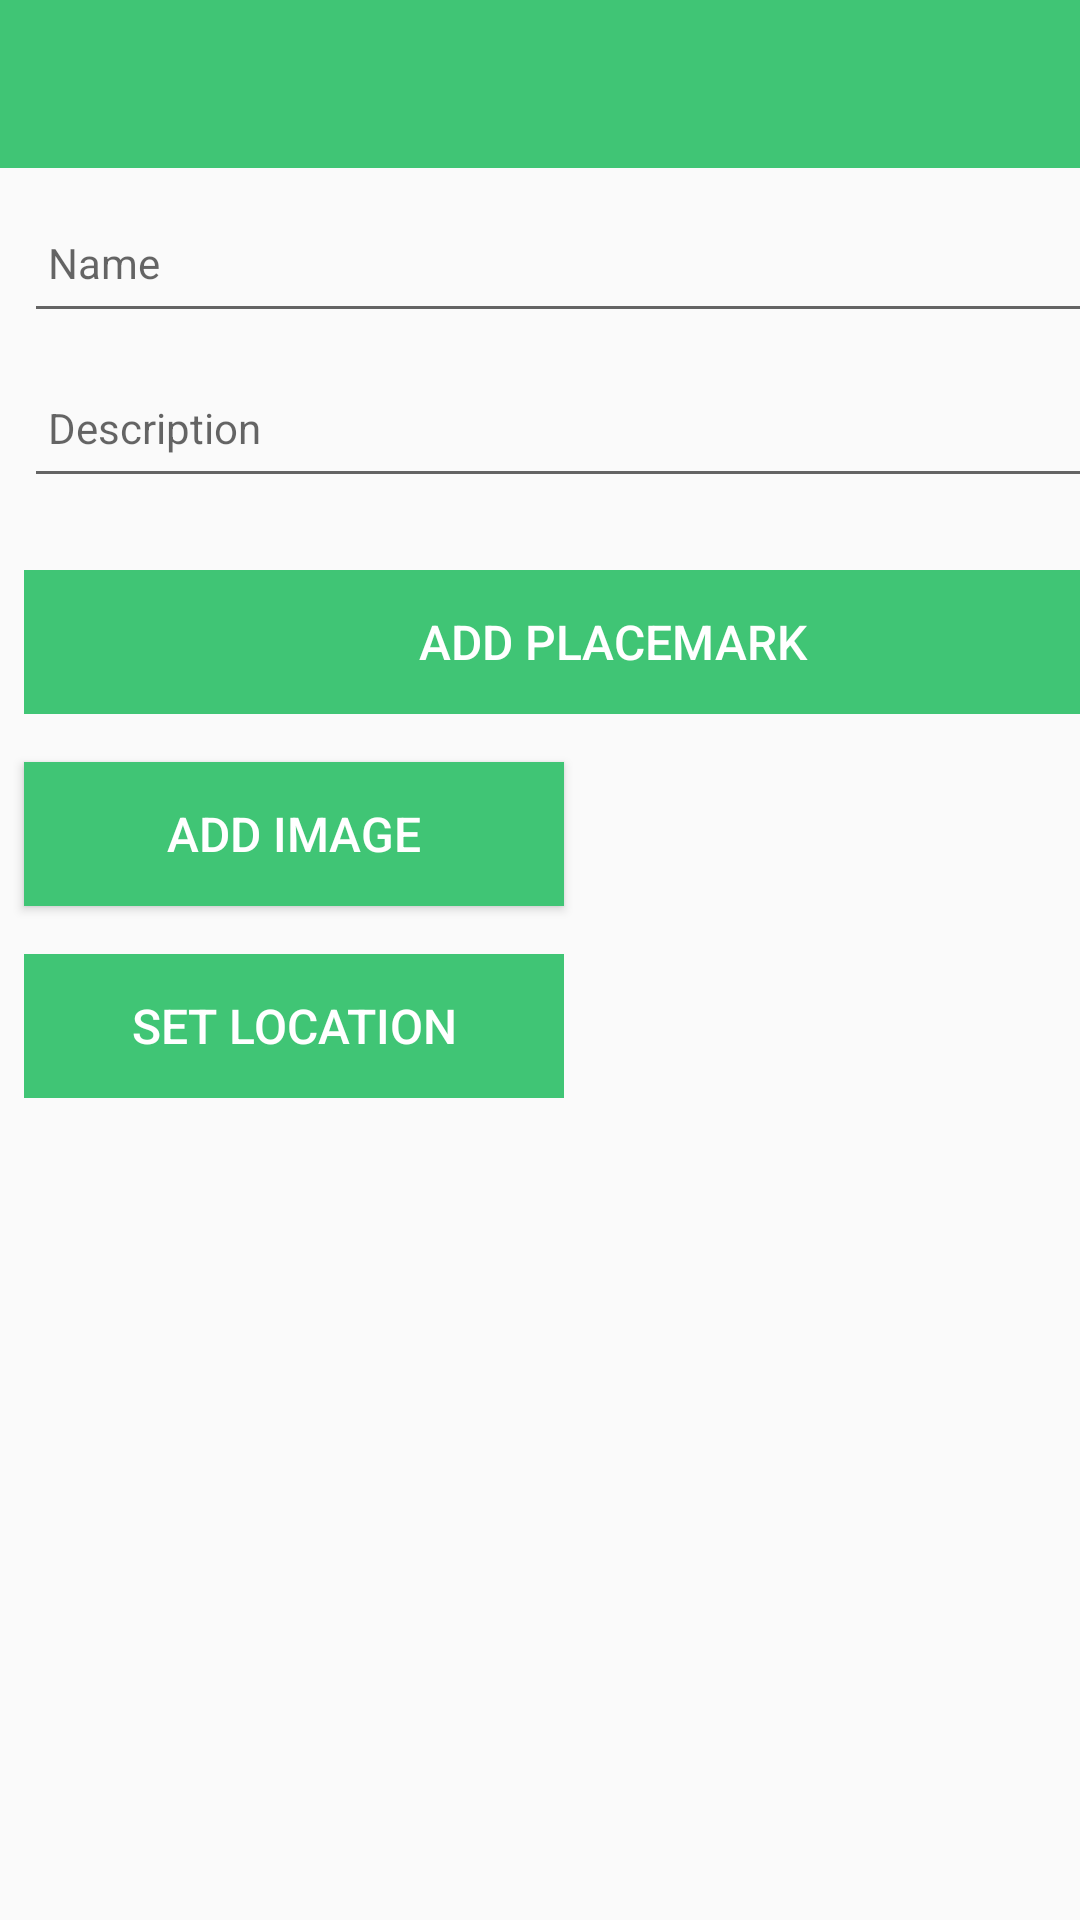

Write the Android layout XML for this screen, with the resource values it uses.
<!-- AndroidManifest.xml: application theme AppTheme -->
<!-- res/layout/activity_placemark.xml -->
<?xml version="1.0" encoding="utf-8"?>
<LinearLayout xmlns:android="http://schemas.android.com/apk/res/android"
    xmlns:app="http://schemas.android.com/apk/res-auto"
    xmlns:tools="http://schemas.android.com/tools"
    android:layout_width="match_parent"
    android:layout_height="match_parent"
    android:orientation="vertical"
    tools:context="org.wit.placemark.activities.PlacemarkActivity">

    <com.google.android.material.appbar.AppBarLayout
        android:id="@+id/appBarLayout"
        android:layout_width="match_parent"
        android:layout_height="wrap_content"
        android:background="@color/colorAccent"
        android:fitsSystemWindows="true"
        app:elevation="0dip"
        app:theme="@style/ThemeOverlay.AppCompat.Dark.ActionBar">

        <androidx.appcompat.widget.Toolbar
            android:id="@+id/toolbarAdd"
            android:layout_width="match_parent"
            android:layout_height="wrap_content"
            android:background="@color/colorAccent"
            app:titleTextColor="@color/colorPrimary" />
    </com.google.android.material.appbar.AppBarLayout>


    <EditText
        android:id="@+id/placemarkTitle"
        android:layout_width="392dp"
        android:layout_height="47dp"
        android:layout_marginStart="8dp"
        android:layout_marginTop="8dp"
        android:layout_marginEnd="8dp"
        android:autofillHints=""
        android:hint="@string/hint_placemarkTitle"
        android:inputType="text"
        android:maxLength="25"
        android:maxLines="1"
        android:padding="8dp"
        android:textColor="@color/colorPrimaryDark"
        android:textSize="14sp" />

    <EditText
        android:id="@+id/description"
        android:layout_width="392dp"
        android:layout_height="47dp"
        android:layout_marginStart="8dp"
        android:layout_marginTop="8dp"
        android:layout_marginEnd="8dp"
        android:layout_marginBottom="8dp"
        android:hint="@string/hint_placemarkDescription"
        android:inputType="text"
        android:maxLength="25"
        android:maxLines="1"
        android:padding="8dp"
        android:textColor="@color/colorPrimaryDark"
        android:textSize="14sp" />

    <Button
        android:id="@+id/btnAdd"
        android:layout_width="392dp"
        android:layout_height="48dp"
        android:layout_marginStart="8dp"
        android:layout_marginTop="16dp"
        android:layout_marginEnd="16dp"
        android:background="@color/colorAccent"
        android:paddingTop="8dp"
        android:paddingBottom="8dp"
        android:stateListAnimator="@null"
        android:text="@string/button_addPlacemark"
        android:textColor="@color/colorPrimary"
        android:textSize="16sp" />

    <Button
        android:id="@+id/chooseImage"
        android:layout_width="180dp"
        android:layout_height="wrap_content"
        android:layout_marginStart="8dp"
        android:layout_marginLeft="16dp"
        android:layout_marginTop="16dp"
        android:background="@color/colorAccent"
        android:paddingTop="8dp"
        android:paddingBottom="8dp"
        android:text="@string/button_addImage"
        android:textColor="@color/colorPrimary"
        android:textSize="16sp" />

    <Button
        android:id="@+id/placemarkLocation"
        android:layout_width="180dp"
        android:layout_height="wrap_content"
        android:layout_marginLeft="8dp"
        android:layout_marginTop="16dp"
        android:background="@color/colorAccent"
        android:paddingTop="8dp"
        android:paddingBottom="8dp"
        android:stateListAnimator="@null"
        android:text="@string/button_location"
        android:textColor="@color/colorPrimary"
        android:textSize="16sp" />

    <com.google.android.material.tabs.TabLayout
        android:id="@+id/tabLayout"
        android:layout_width="match_parent"
        android:layout_height="wrap_content"
        android:layout_marginTop="10dp"
        android:background="@color/colorAccent2"
        app:layout_constraintTop_toTopOf="parent"
        app:tabMode="scrollable"
        app:tabTextColor="@android:color/white" />

    <androidx.viewpager2.widget.ViewPager2
        android:id="@+id/imageViewPager"
        android:layout_width="match_parent"
        android:layout_height="match_parent"
        android:layout_marginBottom="8dp" />


</LinearLayout>
<!-- resources referenced by this layout -->
<resources>
  <color name="colorAccent">#40c575</color>
  <color name="colorPrimary">#FFFFFF</color>
  <color name="colorPrimaryDark">#000000</color>
  <string name="button_addImage"> Add Image </string>
  <string name="button_addPlacemark">Add Placemark</string>
  <string name="button_location">Set Location</string>
  <string name="hint_placemarkDescription">Description </string>
  <string name="hint_placemarkTitle">Name</string>
  <style name="AppTheme" parent="Theme.AppCompat.Light.NoActionBar">
      
      <item name="colorPrimary">@color/colorPrimary</item>
      <item name="colorPrimaryDark">@color/colorPrimaryDark</item>
      <item name="colorAccent">@color/colorAccent</item>
    </style>
</resources>
